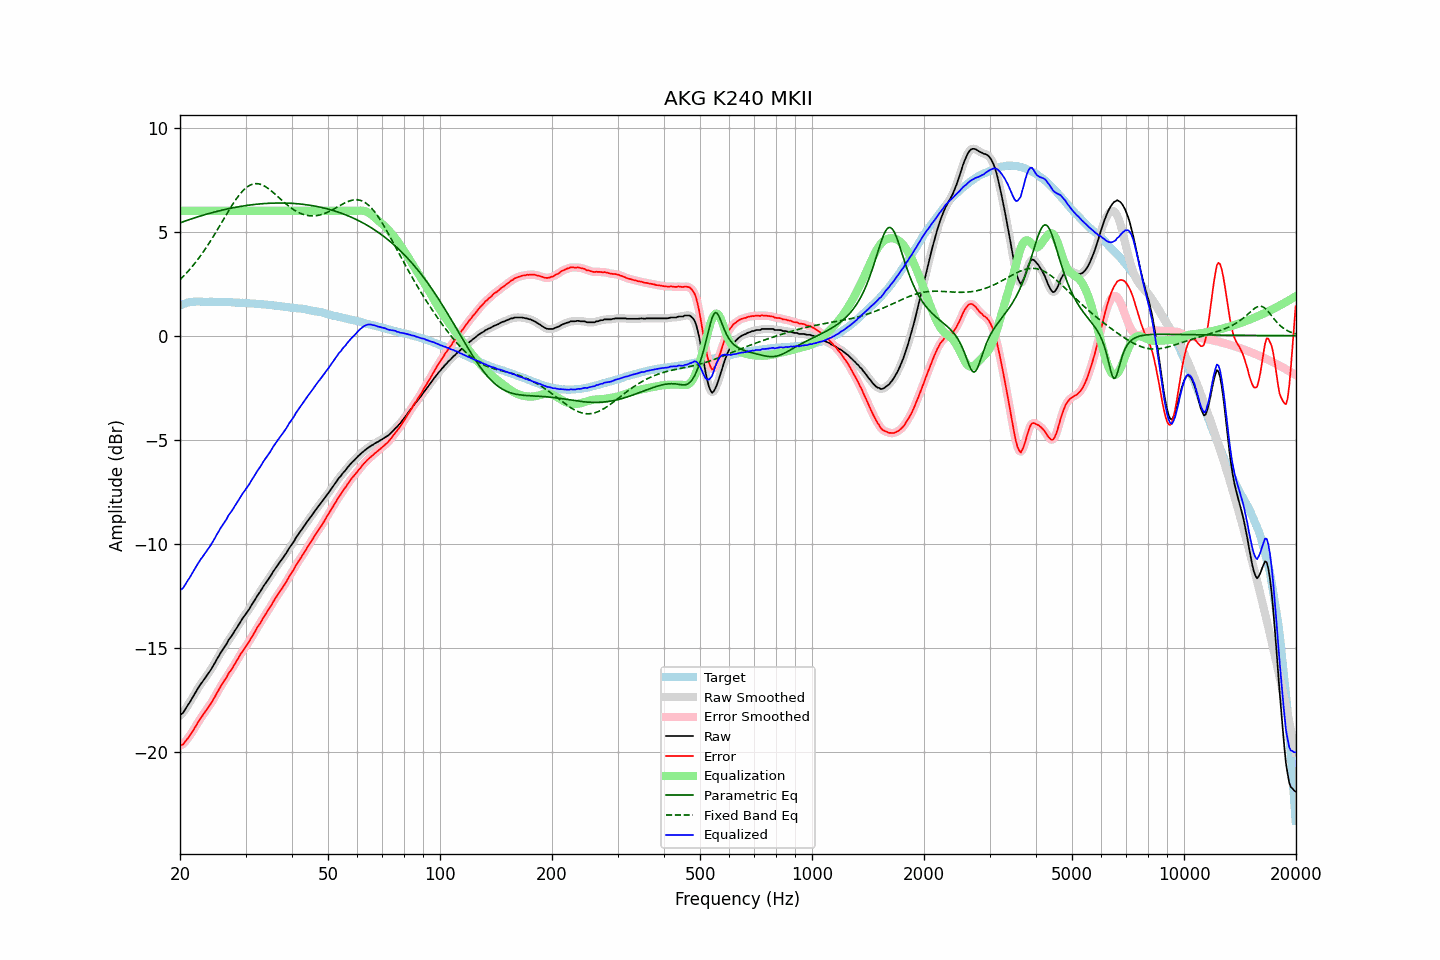

The file beside this chart, header and first rows:
frequency, raw, error, smoothed, error_smoothed, equalization, parametric_eq, fixed_band_eq, equalized_raw, equalized_smoothed, target
20.00, -18.25, -19.71, -18.26, -19.72, 6.00, 5.42, 2.69, -12.25, -12.26, 1.46
20.20, -18.19, -19.68, -18.19, -19.68, 6.00, 5.45, 2.77, -12.19, -12.19, 1.49
20.40, -18.13, -19.65, -18.10, -19.62, 6.00, 5.48, 2.84, -12.13, -12.10, 1.52
20.61, -18.00, -19.54, -18.00, -19.55, 6.00, 5.51, 2.92, -12.00, -12.00, 1.54
20.81, -17.88, -19.45, -17.88, -19.45, 6.00, 5.53, 3.01, -11.88, -11.88, 1.57
21.02, -17.75, -19.35, -17.76, -19.35, 6.00, 5.56, 3.09, -11.75, -11.76, 1.60
21.23, -17.64, -19.25, -17.63, -19.24, 6.00, 5.59, 3.18, -11.64, -11.63, 1.61
21.44, -17.51, -19.13, -17.50, -19.12, 6.00, 5.61, 3.27, -11.51, -11.50, 1.62
21.66, -17.37, -19.00, -17.38, -19.00, 6.00, 5.64, 3.36, -11.37, -11.38, 1.63
21.87, -17.25, -18.87, -17.24, -18.88, 6.00, 5.66, 3.46, -11.25, -11.24, 1.63
22.09, -17.12, -18.76, -17.11, -18.75, 6.00, 5.69, 3.55, -11.12, -11.11, 1.64
22.31, -16.98, -18.61, -16.98, -18.62, 6.00, 5.71, 3.66, -10.98, -10.98, 1.64
22.54, -16.86, -18.50, -16.86, -18.50, 6.00, 5.74, 3.76, -10.86, -10.86, 1.64
22.76, -16.74, -18.37, -16.74, -18.38, 6.00, 5.76, 3.86, -10.74, -10.74, 1.64
22.99, -16.64, -18.27, -16.63, -18.27, 6.00, 5.78, 3.97, -10.64, -10.63, 1.63
23.22, -16.53, -18.16, -16.53, -18.15, 6.00, 5.81, 4.08, -10.53, -10.53, 1.63
23.45, -16.42, -18.04, -16.42, -18.04, 6.00, 5.83, 4.20, -10.42, -10.42, 1.63
23.69, -16.31, -17.94, -16.31, -17.94, 6.00, 5.85, 4.31, -10.31, -10.31, 1.63
23.92, -16.20, -17.82, -16.20, -17.83, 6.00, 5.87, 4.43, -10.20, -10.20, 1.63
24.16, -16.09, -17.72, -16.08, -17.71, 6.00, 5.89, 4.55, -10.09, -10.08, 1.64
24.40, -15.96, -17.59, -15.96, -17.59, 6.00, 5.91, 4.68, -9.96, -9.96, 1.63
24.65, -15.83, -17.45, -15.83, -17.46, 6.00, 5.94, 4.80, -9.83, -9.83, 1.62
24.89, -15.70, -17.32, -15.69, -17.32, 6.00, 5.96, 4.93, -9.70, -9.69, 1.62
25.14, -15.55, -17.17, -15.55, -17.18, 6.00, 5.97, 5.06, -9.55, -9.55, 1.62
25.39, -15.43, -17.05, -15.42, -17.04, 6.00, 5.99, 5.19, -9.43, -9.42, 1.62
25.65, -15.28, -16.90, -15.28, -16.90, 6.00, 6.01, 5.32, -9.28, -9.28, 1.62
25.91, -15.16, -16.77, -15.16, -16.77, 6.00, 6.03, 5.45, -9.16, -9.16, 1.61
26.16, -15.04, -16.65, -15.04, -16.66, 6.00, 6.05, 5.58, -9.04, -9.04, 1.61
26.43, -14.93, -16.54, -14.93, -16.54, 6.00, 6.07, 5.71, -8.93, -8.93, 1.61
26.69, -14.82, -16.43, -14.80, -16.41, 6.00, 6.08, 5.84, -8.82, -8.80, 1.61
26.96, -14.66, -16.27, -14.68, -16.29, 6.00, 6.10, 5.97, -8.66, -8.68, 1.61
27.23, -14.55, -16.16, -14.56, -16.17, 6.00, 6.12, 6.10, -8.55, -8.56, 1.61
27.50, -14.45, -16.06, -14.44, -16.04, 6.00, 6.13, 6.22, -8.45, -8.44, 1.61
27.77, -14.34, -15.93, -14.33, -15.93, 6.00, 6.15, 6.34, -8.34, -8.33, 1.60
28.05, -14.20, -15.79, -14.21, -15.80, 6.00, 6.16, 6.46, -8.20, -8.21, 1.60
28.33, -14.09, -15.67, -14.08, -15.67, 6.00, 6.18, 6.57, -8.09, -8.08, 1.59
28.62, -13.96, -15.55, -13.96, -15.54, 6.00, 6.19, 6.68, -7.96, -7.96, 1.58
28.90, -13.83, -15.41, -13.83, -15.41, 6.00, 6.21, 6.78, -7.83, -7.83, 1.58
29.19, -13.70, -15.27, -13.70, -15.28, 6.00, 6.22, 6.87, -7.70, -7.70, 1.57
29.48, -13.59, -15.17, -13.59, -15.16, 6.00, 6.23, 6.96, -7.59, -7.59, 1.58
29.78, -13.48, -15.05, -13.48, -15.05, 6.00, 6.24, 7.03, -7.48, -7.48, 1.57
30.08, -13.37, -14.94, -13.37, -14.94, 6.00, 6.25, 7.10, -7.37, -7.37, 1.57
30.38, -13.26, -14.82, -13.26, -14.82, 6.00, 6.27, 7.16, -7.26, -7.26, 1.56
30.68, -13.16, -14.72, -13.15, -14.70, 6.00, 6.28, 7.21, -7.16, -7.15, 1.56
30.99, -13.02, -14.57, -13.03, -14.58, 6.00, 6.29, 7.25, -7.02, -7.03, 1.55
31.30, -12.90, -14.45, -12.90, -14.45, 6.00, 6.30, 7.28, -6.90, -6.90, 1.55
31.61, -12.78, -14.32, -12.77, -14.31, 6.00, 6.30, 7.30, -6.78, -6.77, 1.54
31.93, -12.65, -14.18, -12.65, -14.18, 6.00, 6.31, 7.31, -6.65, -6.65, 1.53
32.24, -12.52, -14.04, -12.53, -14.05, 6.00, 6.32, 7.31, -6.52, -6.53, 1.52
32.57, -12.41, -13.93, -12.41, -13.93, 6.00, 6.33, 7.30, -6.41, -6.41, 1.52
32.89, -12.30, -13.82, -12.29, -13.80, 6.00, 6.34, 7.28, -6.30, -6.29, 1.52
33.22, -12.17, -13.67, -12.17, -13.68, 6.00, 6.34, 7.25, -6.17, -6.17, 1.51
33.55, -12.04, -13.54, -12.05, -13.55, 6.00, 6.35, 7.21, -6.04, -6.05, 1.51
33.89, -11.93, -13.42, -11.93, -13.42, 6.00, 6.35, 7.17, -5.93, -5.93, 1.49
34.23, -11.82, -13.31, -11.82, -13.31, 6.00, 6.36, 7.12, -5.82, -5.82, 1.49
34.57, -11.71, -13.19, -11.71, -13.19, 6.00, 6.36, 7.07, -5.71, -5.71, 1.48
34.92, -11.60, -13.07, -11.59, -13.06, 6.00, 6.37, 7.01, -5.60, -5.59, 1.47
35.27, -11.47, -12.94, -11.47, -12.93, 6.00, 6.37, 6.95, -5.47, -5.47, 1.47
35.62, -11.34, -12.79, -11.35, -12.80, 6.00, 6.37, 6.88, -5.34, -5.35, 1.45
35.97, -11.23, -12.67, -11.23, -12.67, 6.00, 6.37, 6.81, -5.23, -5.23, 1.44
... 635 more rows
